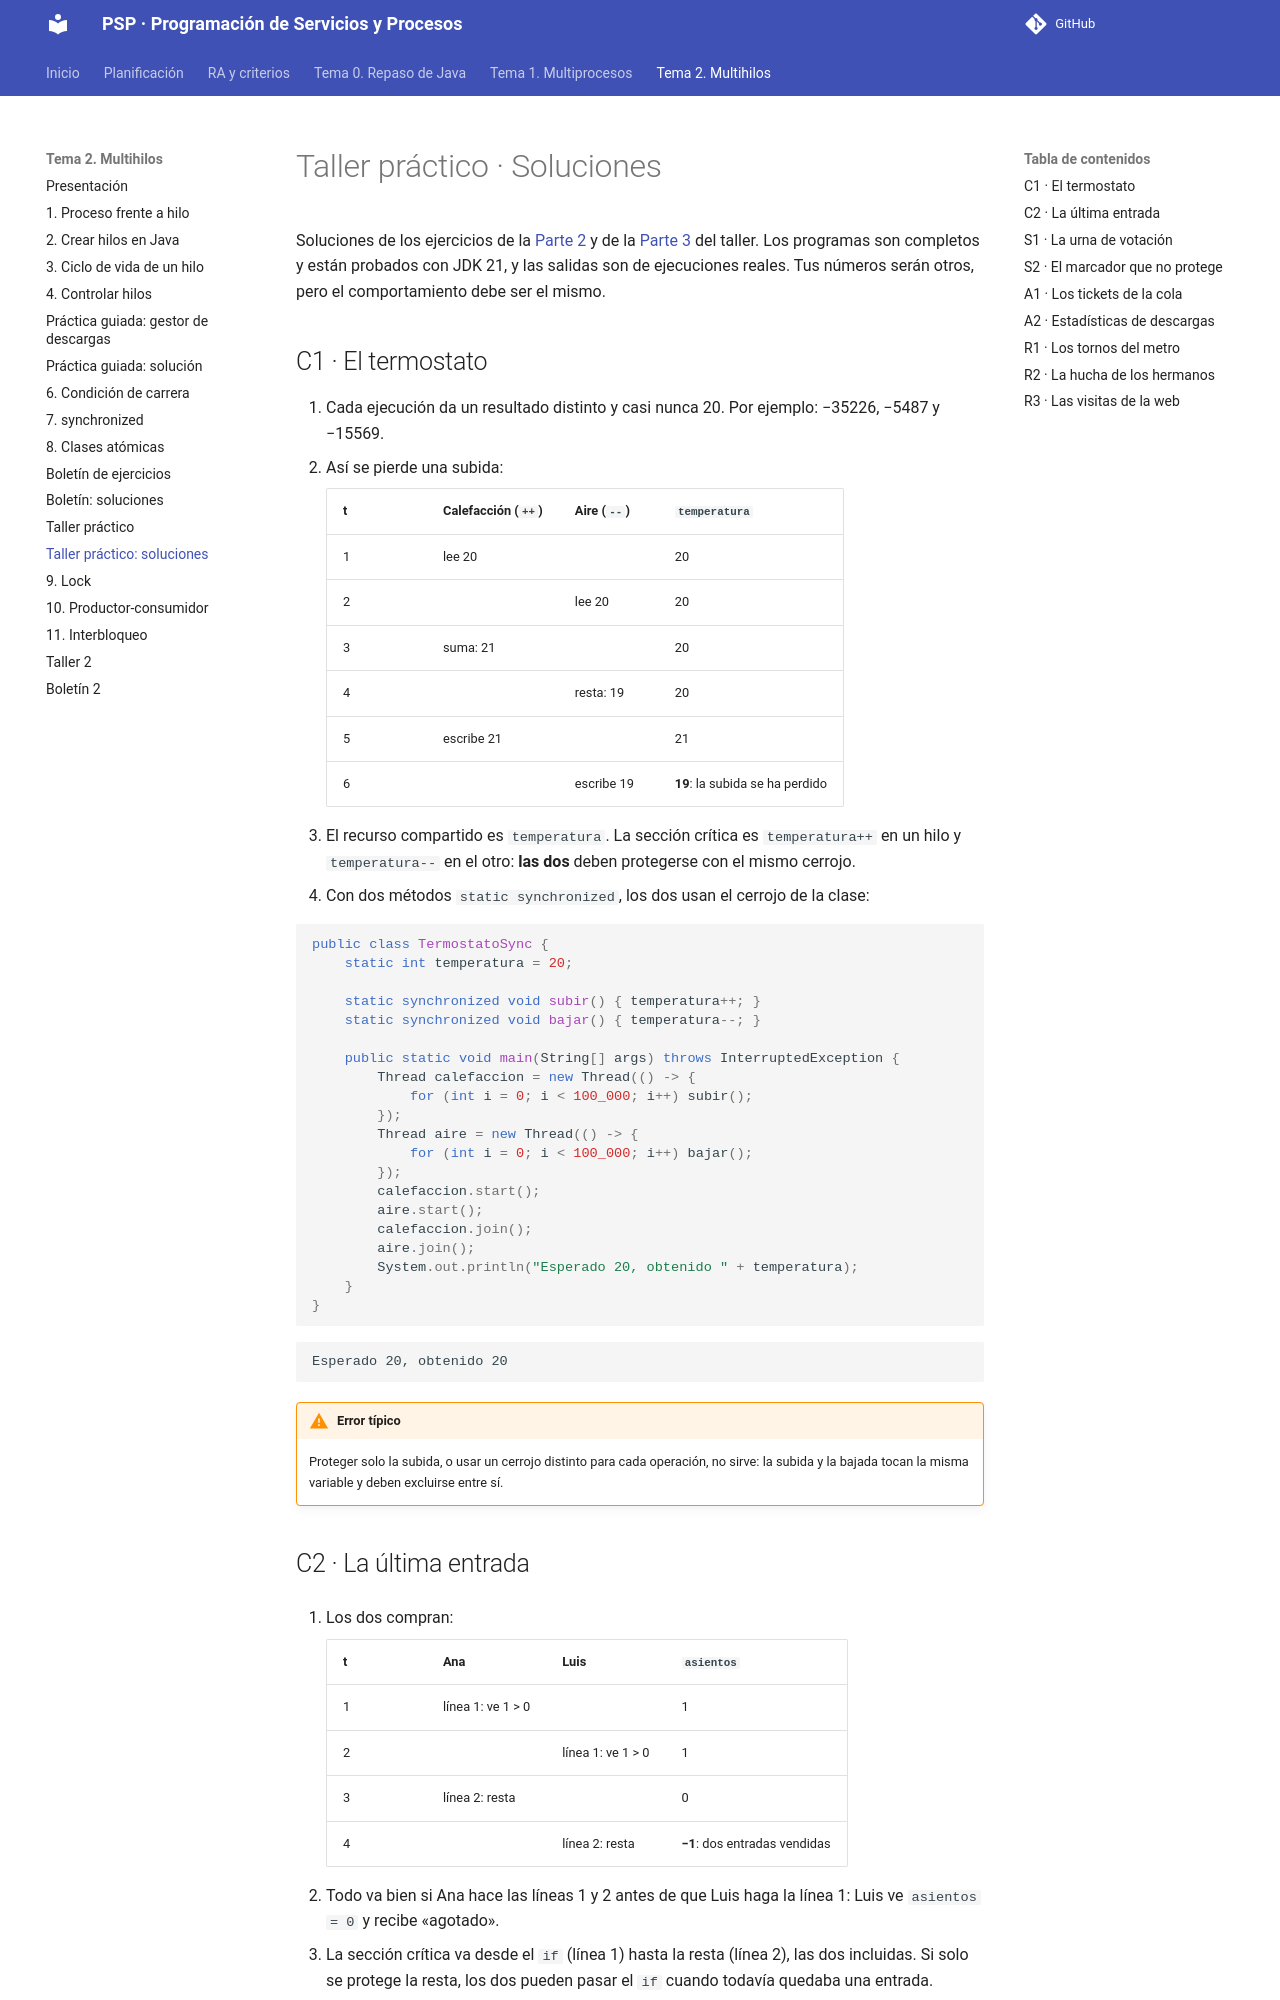

repository: joselejimenez/PSP · page: temas/tema-2/taller-soluciones/index.html · generator: mkdocs

# Taller práctico · Soluciones

Soluciones de los ejercicios de la [Parte 2](taller.md#parte-2-por-tu-cuenta) y de la [Parte 3](taller.md#parte-3-desde-cero) del taller. Los programas son completos y están probados con JDK 21, y las salidas son de ejecuciones reales. Tus números serán otros, pero el comportamiento debe ser el mismo.

## C1 · El termostato

1. Cada ejecución da un resultado distinto y casi nunca 20. Por ejemplo: −35226, −5487 y −15569.
2. Así se pierde una subida:

    | t | Calefacción (`++`) | Aire (`--`) | `temperatura` |
    |---|---|---|---|
    | 1 | lee 20 | | 20 |
    | 2 | | lee 20 | 20 |
    | 3 | suma: 21 | | 20 |
    | 4 | | resta: 19 | 20 |
    | 5 | escribe 21 | | 21 |
    | 6 | | escribe 19 | **19**: la subida se ha perdido |

3. El recurso compartido es `temperatura`. La sección crítica es `temperatura++` en un hilo y `temperatura--` en el otro: **las dos** deben protegerse con el mismo cerrojo.
4. Con dos métodos `static synchronized`, los dos usan el cerrojo de la clase:

```java
public class TermostatoSync {
    static int temperatura = 20;

    static synchronized void subir() { temperatura++; }
    static synchronized void bajar() { temperatura--; }

    public static void main(String[] args) throws InterruptedException {
        Thread calefaccion = new Thread(() -> {
            for (int i = 0; i < 100_000; i++) subir();
        });
        Thread aire = new Thread(() -> {
            for (int i = 0; i < 100_000; i++) bajar();
        });
        calefaccion.start();
        aire.start();
        calefaccion.join();
        aire.join();
        System.out.println("Esperado 20, obtenido " + temperatura);
    }
}
```

```text
Esperado 20, obtenido 20
```

!!! warning "Error típico"
    Proteger solo la subida, o usar un cerrojo distinto para cada operación, no sirve: la subida y la bajada tocan la misma variable y deben excluirse entre sí.
